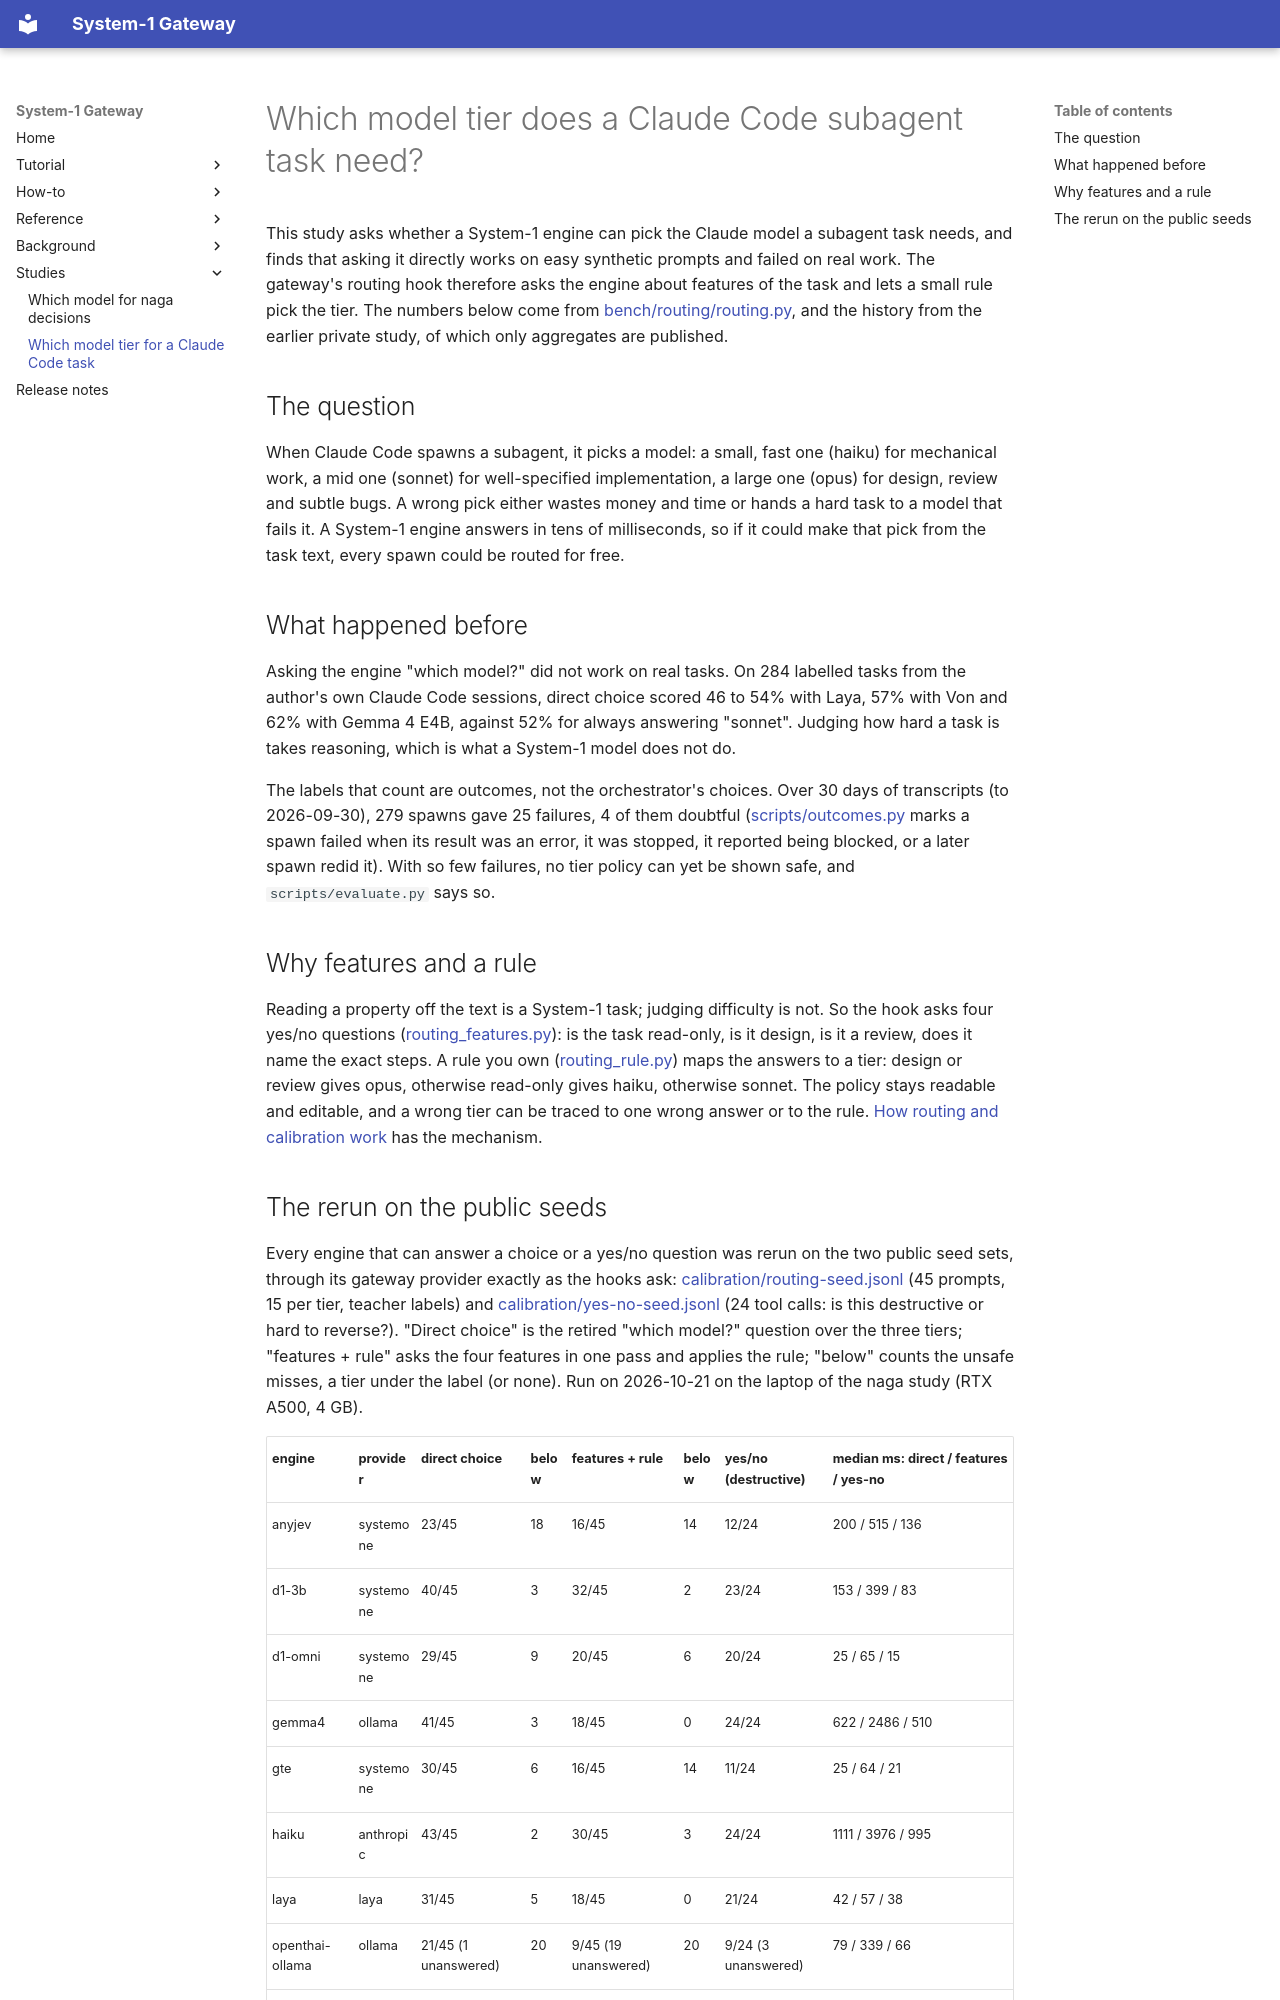

repository: TheMattHub/Sys1-AI-Gateway · page: studies/claude-code-routing.html · generator: mkdocs

# Which model tier does a Claude Code subagent task need?

This study asks whether a System-1 engine can pick the Claude model a subagent task needs, and finds that asking it
directly works on easy synthetic prompts and failed on real work. The gateway's routing hook therefore asks the
engine about features of the task and lets a small rule pick the tier. The numbers below come from
[bench/routing/routing.py](../../bench/routing/routing.py), and the history from the earlier private study, of
which only aggregates are published.

## The question

When Claude Code spawns a subagent, it picks a model: a small, fast one (haiku) for mechanical work, a mid one
(sonnet) for well-specified implementation, a large one (opus) for design, review and subtle bugs. A wrong pick
either wastes money and time or hands a hard task to a model that fails it. A System-1 engine answers in tens of
milliseconds, so if it could make that pick from the task text, every spawn could be routed for free.

## What happened before

Asking the engine "which model?" did not work on real tasks. On 284 labelled tasks from the author's own Claude Code
sessions, direct choice scored 46 to 54% with Laya, 57% with Von and 62% with Gemma 4 E4B, against 52% for always
answering "sonnet". Judging how hard a task is takes reasoning, which is what a System-1 model does not do.

The labels that count are outcomes, not the orchestrator's choices. Over 30 days of transcripts (to 2026-09-30),
279 spawns gave 25 failures, 4 of them doubtful ([scripts/outcomes.py](../../scripts/outcomes.py) marks a spawn
failed when its result was an error, it was stopped, it reported being blocked, or a later spawn redid it). With
so few failures, no tier policy can yet be shown safe, and `scripts/evaluate.py` says so.

## Why features and a rule

Reading a property off the text is a System-1 task; judging difficulty is not. So the hook asks four yes/no
questions ([routing_features.py](../../system1_gateway/routing_features.py)): is the task read-only, is it design,
is it a review, does it name the exact steps. A rule you own ([routing_rule.py](../../system1_gateway/routing_rule.py))
maps the answers to a tier: design or review gives opus, otherwise read-only gives haiku, otherwise sonnet. The
policy stays readable and editable, and a wrong tier can be traced to one wrong answer or to the rule.
[How routing and calibration work](../background/routing-and-calibration.md) has the mechanism.
